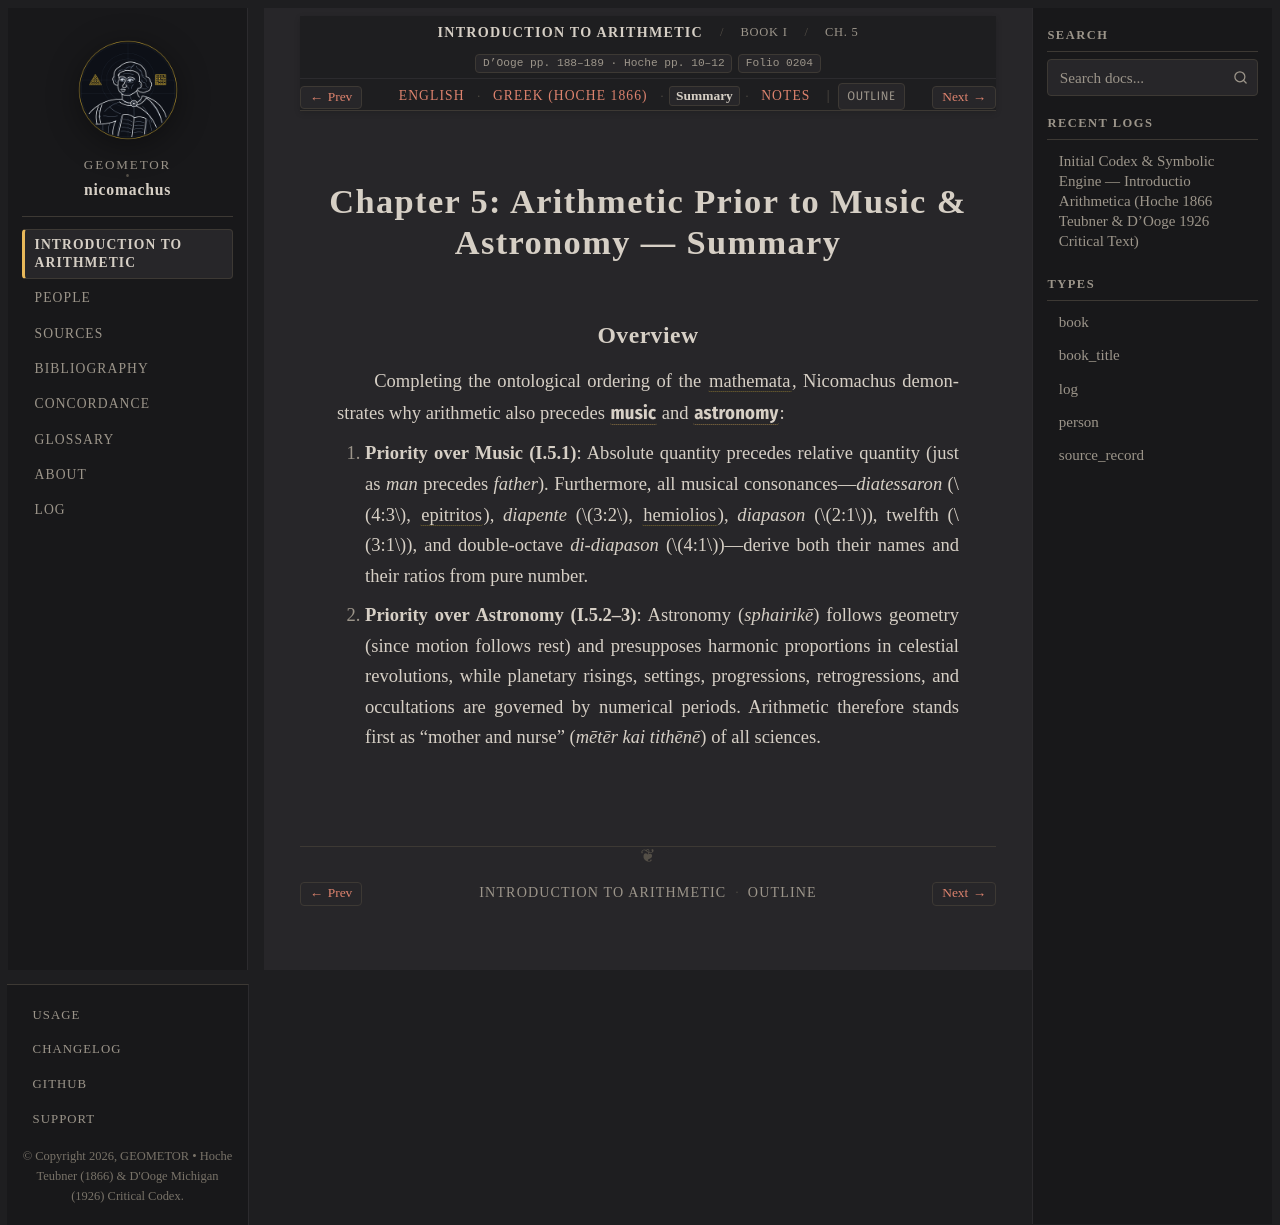

repository: geometor/nicomachus · page: introductio_arithmetica/book_01/ch_05/summary.html · generator: sphinx

:order: 5
:layout: book
:breadcrumb_title: Ch. 5: Arithmetic Prior to Music & Astronomy (Summary)
:title: Chapter 5: Arithmetic Prior to Music & Astronomy — Summary
:canonical_id: Book I, Ch. 5
:original_id: D'Ooge pp. 188–189 · Hoche pp. 10–12
:folio: introductio_arithmetica:0204
:tracks: English: index | Greek: el | Summary: summary | Notes: notes

.. _nicomachus-summary-1-5:

==========================================================
Chapter 5: Arithmetic Prior to Music & Astronomy — Summary
==========================================================

.. folio:: introductio_arithmetica:0204
   :page: p. 188

Overview
--------

Completing the ontological ordering of the :term:`mathemata`, Nicomachus demonstrates why arithmetic also precedes :g:`music <quadrivium-tetrad:MUSIC>` and :g:`astronomy <quadrivium-tetrad:ASTRON>`:

1. **Priority over Music (I.5.1)**: Absolute quantity precedes relative quantity (just as *man* precedes *father*). Furthermore, all musical consonances—*diatessaron* (:math:`4:3`, :term:`epitritos <epitritos>`), *diapente* (:math:`3:2`, :term:`hemiolios <hemiolios>`), *diapason* (:math:`2:1`), twelfth (:math:`3:1`), and double-octave *di-diapason* (:math:`4:1`)—derive both their names and their ratios from pure number.
2. **Priority over Astronomy (I.5.2–3)**: Astronomy (*sphairikē*) follows geometry (since motion follows rest) and presupposes harmonic proportions in celestial revolutions, while planetary risings, settings, progressions, retrogressions, and occultations are governed by numerical periods. Arithmetic therefore stands first as "mother and nurse" (*mētēr kai tithēnē*) of all sciences.
